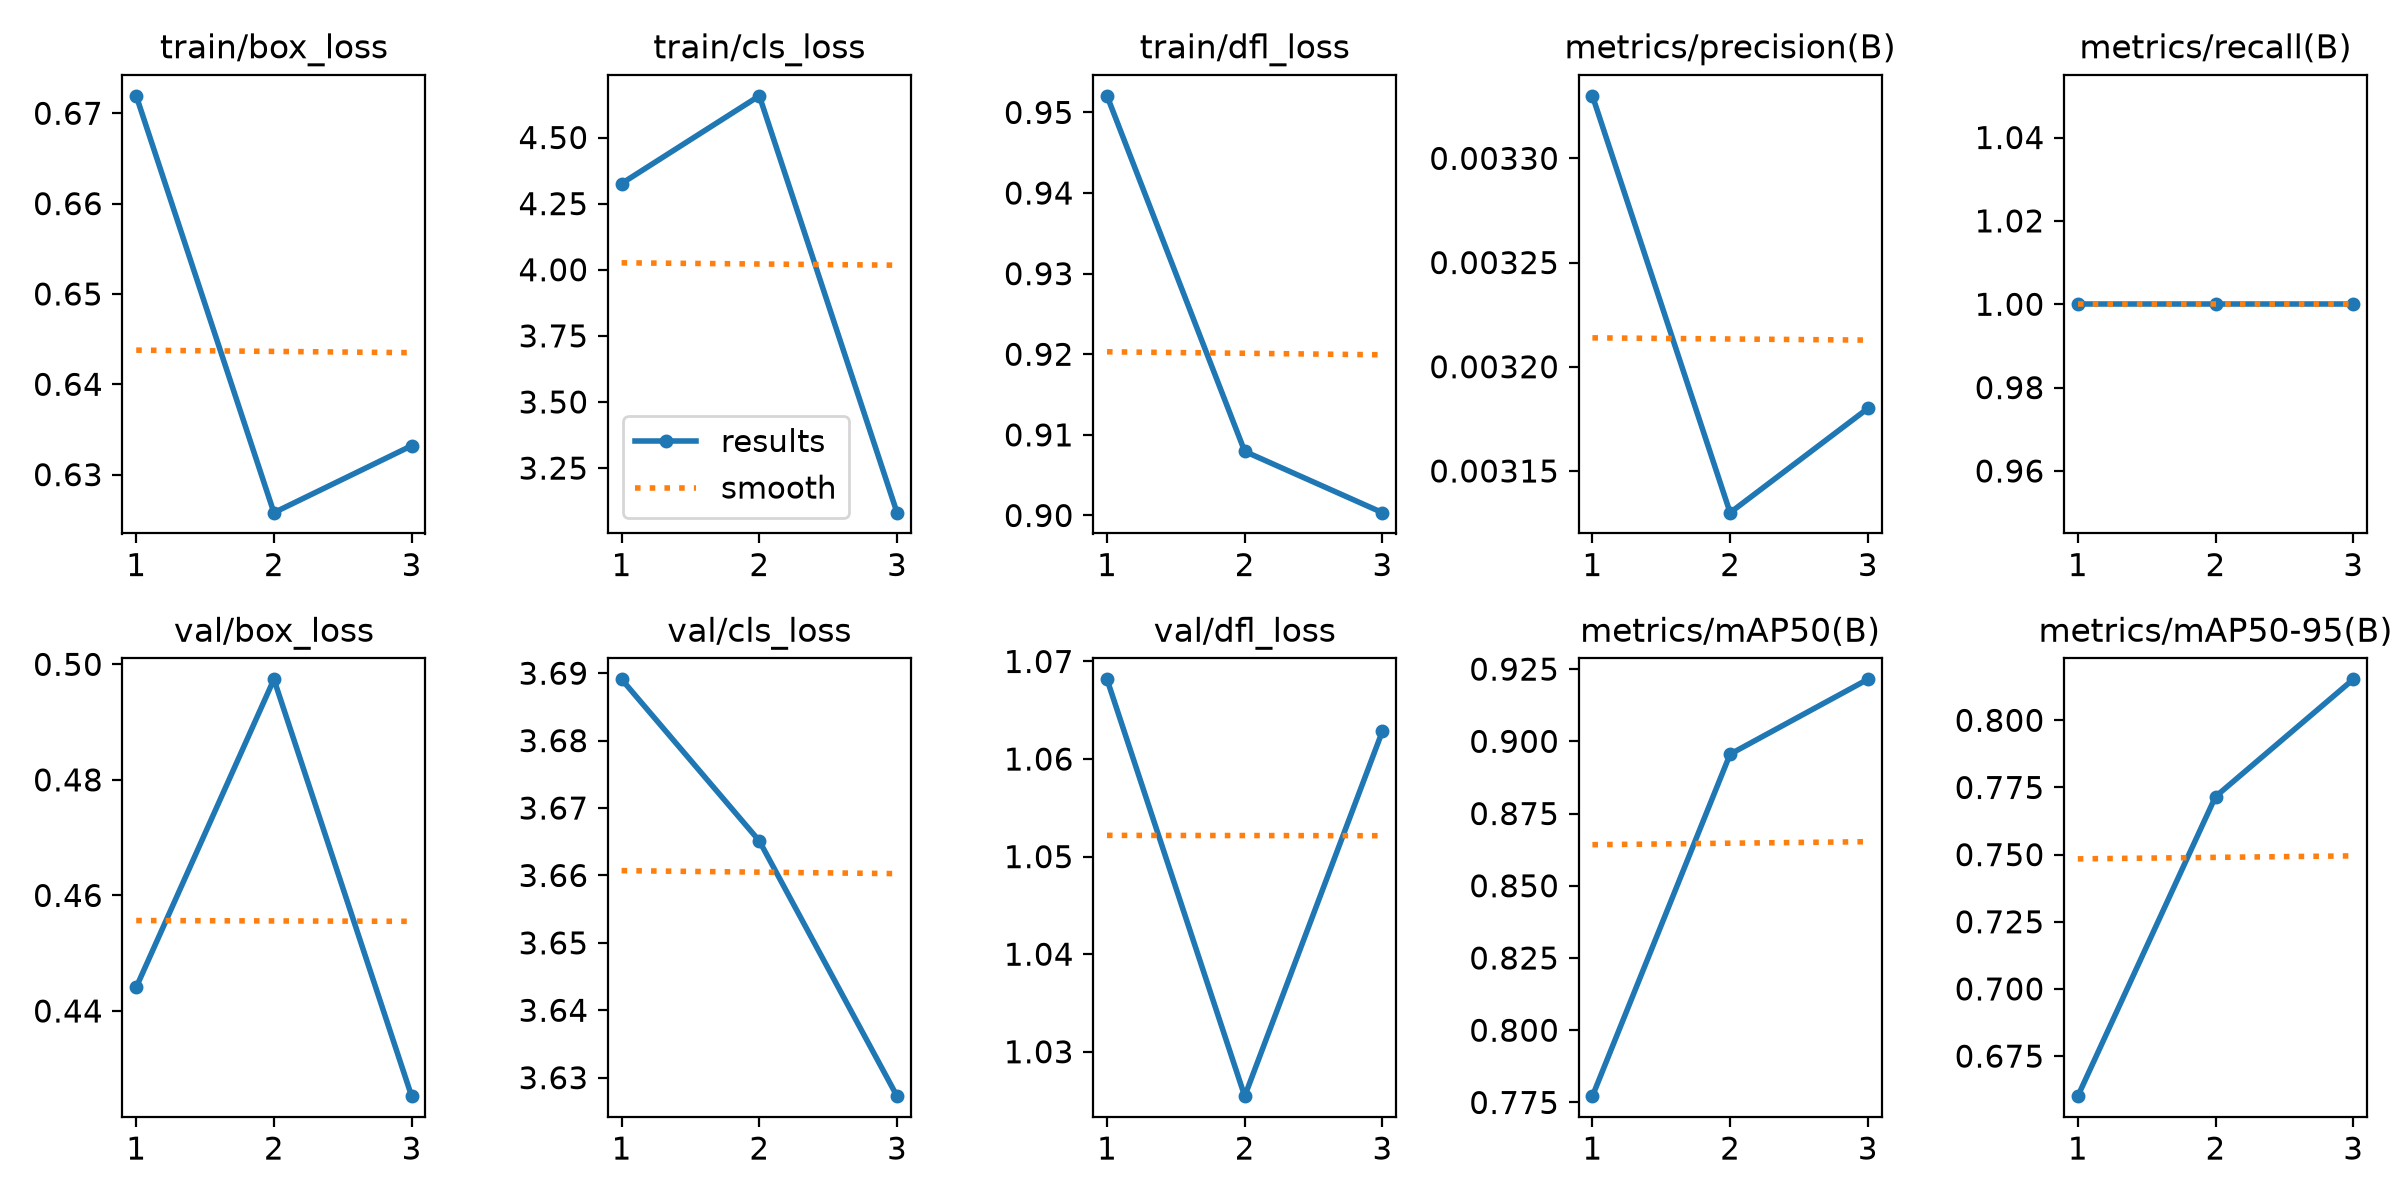

Values plotted in this chart, from the file beside it:
epoch, time, train/box_loss, train/cls_loss, train/dfl_loss, metrics/precision(B), metrics/recall(B), metrics/mAP50(B), metrics/mAP50-95(B), val/box_loss, val/cls_loss, val/dfl_loss, lr/pg0, lr/pg1, lr/pg2
1, 55.33, 0.6719, 4.326, 0.9521, 0.00333, 1, 0.7772, 0.6601, 0.4441, 3.689, 1.068, 0.0006495, 0.0006495, 0.0006495
2, 104.5, 0.6258, 4.658, 0.908, 0.00313, 1, 0.8956, 0.7716, 0.4974, 3.665, 1.025, 0.0009139, 0.0009139, 0.0009139
3, 155.9, 0.6332, 3.081, 0.9003, 0.00318, 1, 0.9215, 0.8153, 0.4253, 3.627, 1.063, 0.0004859, 0.0004859, 0.0004859
